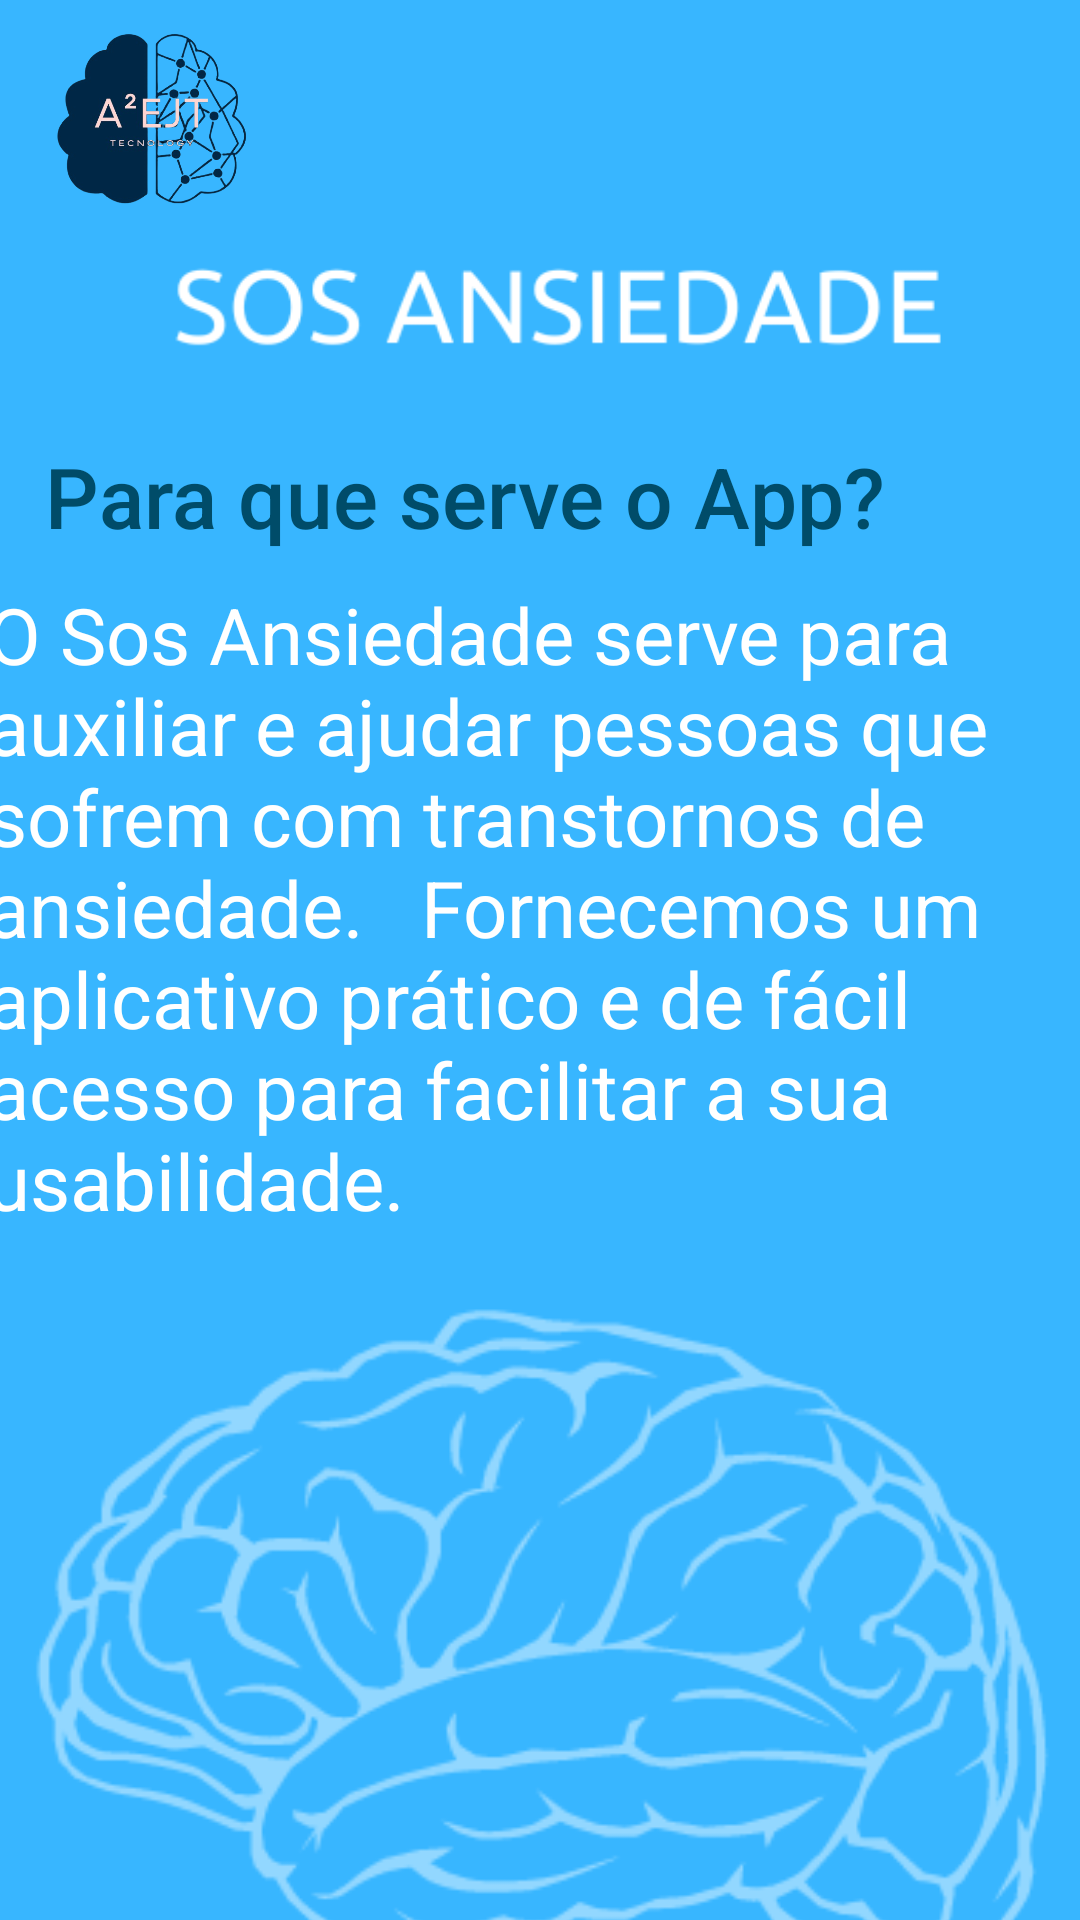

Here is an Android app screen rendered from its layout file. Give the layout XML and the strings, colors and styles it references.
<!-- AndroidManifest.xml: application theme Theme.TelaPi -->
<!-- res/layout/activity_sobreapp.xml -->
<?xml version="1.0" encoding="utf-8"?>
<androidx.constraintlayout.widget.ConstraintLayout xmlns:android="http://schemas.android.com/apk/res/android"
    xmlns:app="http://schemas.android.com/apk/res-auto"
    xmlns:tools="http://schemas.android.com/tools"
    android:layout_width="match_parent"
    android:layout_height="match_parent"
    android:background="@color/color"
    tools:context=".sobreapp">

    <ImageView
        android:id="@+id/imageView4"
        android:layout_width="366dp"
        android:layout_height="55dp"
        android:src="@drawable/sosansied"
        app:layout_constraintBottom_toBottomOf="parent"
        app:layout_constraintEnd_toEndOf="parent"
        app:layout_constraintHorizontal_bias="0.488"
        app:layout_constraintStart_toStartOf="parent"
        app:layout_constraintTop_toTopOf="parent"
        app:layout_constraintVertical_bias="0.116" />

    <ImageView
        android:id="@+id/imageVoltarSobreA"
        android:layout_width="99dp"
        android:layout_height="79dp"
        android:src="@drawable/logo"
        app:layout_constraintEnd_toEndOf="parent"
        app:layout_constraintHorizontal_bias="0.0"
        app:layout_constraintStart_toStartOf="parent"
        app:layout_constraintTop_toTopOf="parent" />

    <TextView
        android:id="@+id/textView5"
        android:layout_width="wrap_content"
        android:layout_height="wrap_content"
        android:fontFamily="sans-serif-medium"
        android:text="Para que serve o App?"
        android:textColor="@color/material_dynamic_primary30"
        android:textSize="28sp"
        app:layout_constraintBottom_toBottomOf="parent"
        app:layout_constraintEnd_toEndOf="parent"
        app:layout_constraintHorizontal_bias="0.187"
        app:layout_constraintStart_toStartOf="parent"
        app:layout_constraintTop_toBottomOf="@+id/imageView4"
        app:layout_constraintVertical_bias="0.049" />

    <TextView
        android:id="@+id/textView6"
        android:layout_width="371dp"
        android:layout_height="259dp"
        android:text="O Sos Ansiedade serve para auxiliar e ajudar pessoas que  sofrem com transtornos de ansiedade.   Fornecemos um aplicativo prático e de fácil acesso para facilitar a sua usabilidade. "
        android:textColor="@color/white"
        android:textSize="26sp"
        app:layout_constraintBottom_toBottomOf="parent"
        app:layout_constraintEnd_toEndOf="parent"
        app:layout_constraintHorizontal_bias="0.425"
        app:layout_constraintStart_toStartOf="parent"
        app:layout_constraintTop_toBottomOf="@+id/textView5"
        app:layout_constraintVertical_bias="0.051" />

    <ImageView
        android:id="@+id/imageView10"
        android:layout_width="374dp"
        android:layout_height="222dp"
        android:src="@drawable/cerebro"
        app:layout_constraintBottom_toBottomOf="parent"
        app:layout_constraintEnd_toEndOf="parent"
        app:layout_constraintStart_toStartOf="parent"
        app:layout_constraintTop_toBottomOf="@+id/textView6" />
</androidx.constraintlayout.widget.ConstraintLayout>
<!-- resources referenced by this layout -->
<resources>
  <color name="color">#38B6FF</color>
  <color name="white">#FFFFFFFF</color>
  <!-- drawable cerebro: png bitmap (drawable, 22539 bytes) -->
  <!-- drawable logo: png bitmap (drawable, 106133 bytes) -->
  <!-- drawable sosansied: png bitmap (drawable, 7694 bytes) -->
  <style name="Theme.TelaPi" parent="Theme.MaterialComponents.Light.NoActionBar">
          
          <item name="colorPrimary">@color/purple_500</item>
          <item name="colorPrimaryVariant">@color/purple_700</item>
          <item name="colorOnPrimary">@color/white</item>
          
          <item name="colorSecondary">@color/teal_200</item>
          <item name="colorSecondaryVariant">@color/teal_700</item>
          <item name="colorOnSecondary">@color/black</item>
          
          <item name="android:statusBarColor">?attr/colorPrimaryVariant</item>
          
      </style>
  <color name="purple_500">#FF6200EE</color>
  <color name="purple_700">#FF3700B3</color>
  <color name="teal_200">#FF03DAC5</color>
  <color name="teal_700">#FF018786</color>
  <color name="black">#FF000000</color>
</resources>
